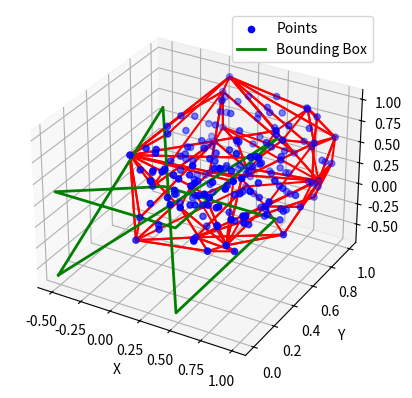

Write the Python code that produced this figure.
import numpy as np
import matplotlib.pyplot as plt
from scipy.spatial import ConvexHull

def minimum_bounding_box(points):
    points_array = np.array(points)
    hull = ConvexHull(points_array)

    min_area = float('inf')
    min_box = None

    for simplex in hull.simplices:
        edge = points_array[simplex]

        orientation = np.arctan2(edge[1, 1] - edge[0, 1], edge[1, 0] - edge[0, 0])

        rotation_matrix = np.array([[np.cos(orientation), -np.sin(orientation), 0],
                                    [np.sin(orientation), np.cos(orientation), 0],
                                    [0, 0, 1]])

        rotated_points = np.dot(points_array - points_array[simplex[0]], rotation_matrix.T)

        min_values = np.min(rotated_points, axis=0)
        max_values = np.max(rotated_points, axis=0)

        area = np.prod(max_values - min_values)

        if area < min_area:
            min_area = area
            min_box = {
                'min_point': min_values,
                'max_point': max_values,
                'orientation': orientation,
                'area': min_area
            }

    return min_box, hull

def visualize_3d_bounding_box(points_array, min_box, hull):
    fig = plt.figure()
    ax = fig.add_subplot(111, projection='3d')

    # Plot the original points
    ax.scatter(points_array[:, 0], points_array[:, 1], points_array[:, 2], c='b', marker='o', label='Points')

    # Plot the convex hull
    for simplex in hull.simplices:
        edge = points_array[simplex]
        ax.plot(edge[:, 0], edge[:, 1], edge[:, 2], 'r-')

    # Plot the minimum bounding box
    rect_points = np.array([
        [min_box['min_point'][0], min_box['min_point'][1], min_box['min_point'][2]],
        [min_box['min_point'][0], min_box['max_point'][1], min_box['max_point'][2]],
        [min_box['max_point'][0], min_box['min_point'][1], min_box['min_point'][2]],
        [min_box['max_point'][0], min_box['max_point'][1], min_box['min_point'][2]],
        [min_box['min_point'][0], min_box['max_point'][1], min_box['min_point'][2]],
        [min_box['min_point'][0], min_box['min_point'][1], min_box['max_point'][2]],
        [min_box['max_point'][0], min_box['min_point'][1], min_box['max_point'][2]],
        [min_box['max_point'][0], min_box['max_point'][1], min_box['max_point'][2]],

    ])

    rect_points = np.vstack([rect_points, rect_points[0]])  # Close the loop

    ax.plot(rect_points[:, 0], rect_points[:, 1], rect_points[:, 2], 'g-', linewidth=2, label='Bounding Box')

    ax.set_xlabel('X')
    ax.set_ylabel('Y')
    ax.set_zlabel('Z')
    ax.legend()

    plt.show()

# Example usage:
num_points = 200

points = np.random.rand(num_points, 3)
result, hull = minimum_bounding_box(points)
print(result)

# Visualize the 3D bounding box
visualize_3d_bounding_box(np.array(points), result, hull)
